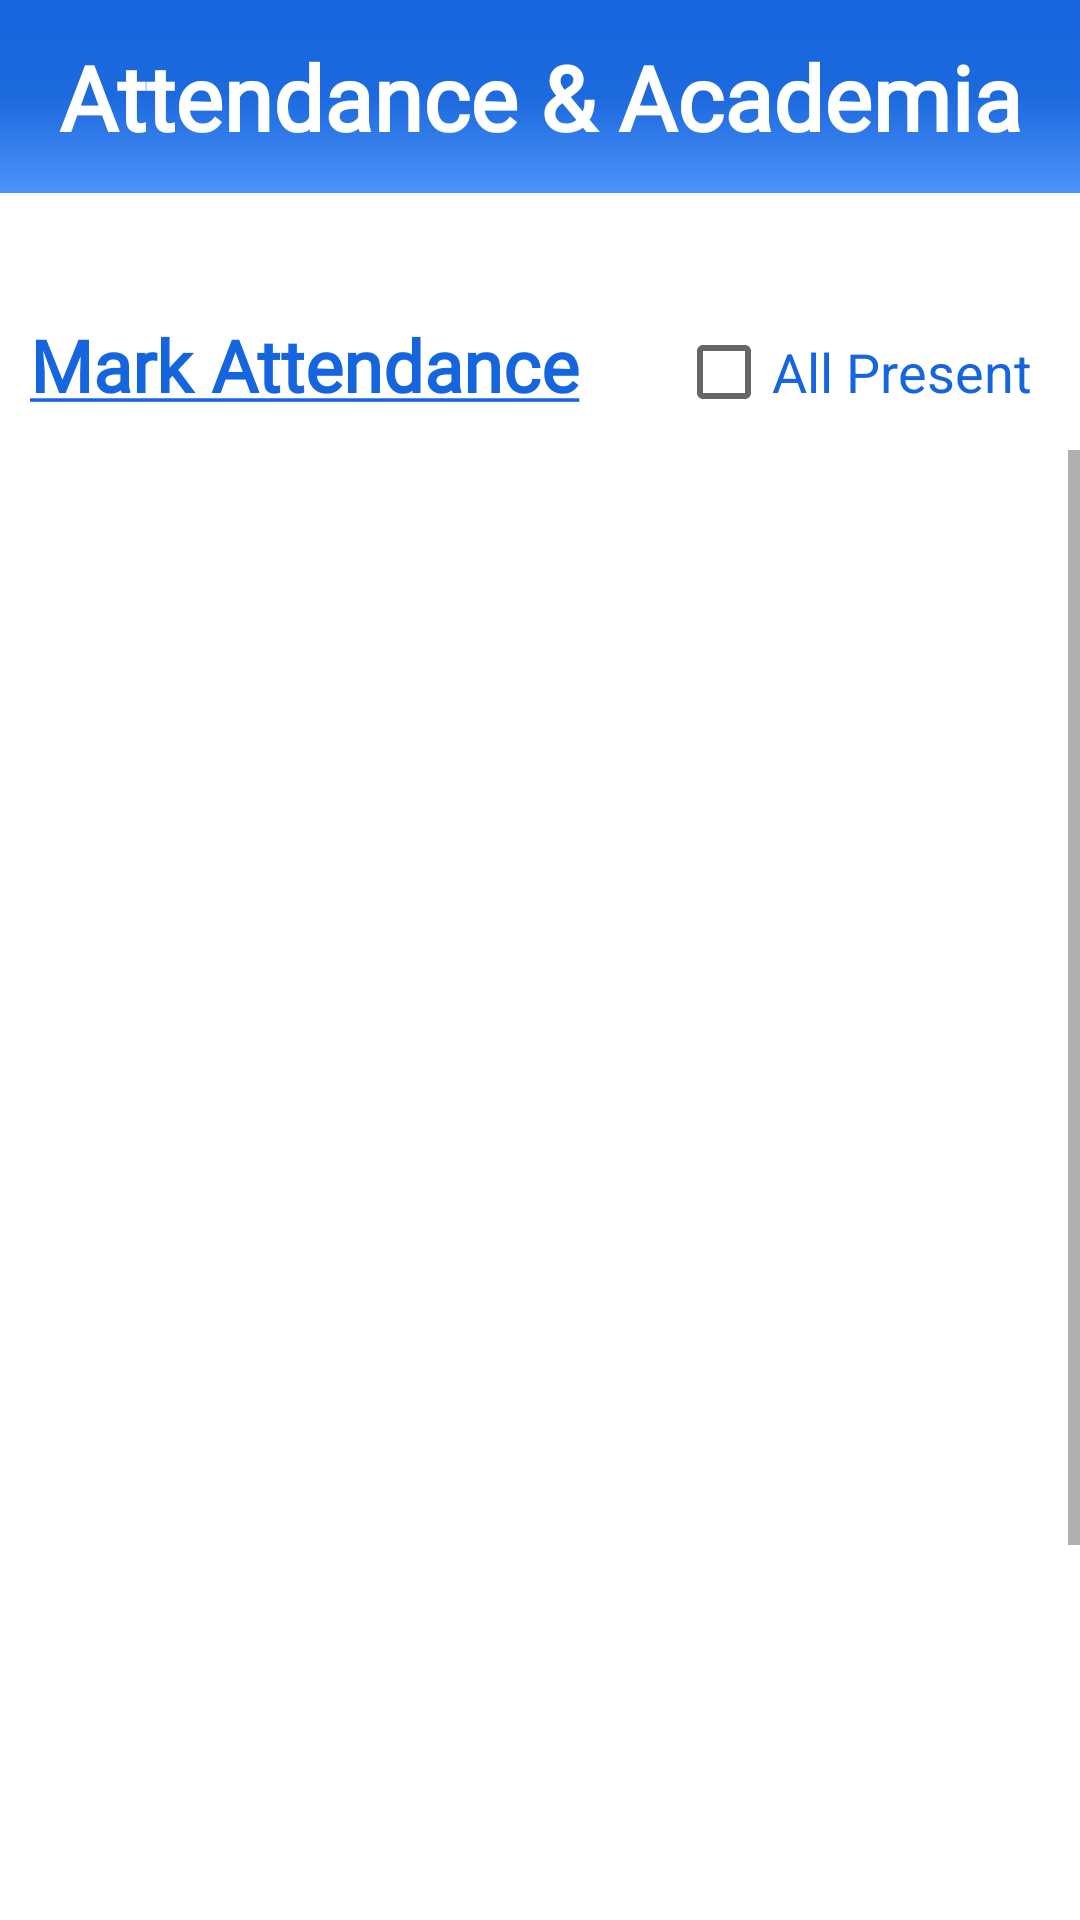

Write the Android layout XML for this screen, with the resource values it uses.
<!-- AndroidManifest.xml: application theme Theme.Attendanceacademia -->
<!-- res/layout/activity_mark_attendance.xml -->
<?xml version="1.0" encoding="utf-8"?>
<RelativeLayout xmlns:android="http://schemas.android.com/apk/res/android"
    xmlns:tools="http://schemas.android.com/tools"
    android:layout_width="match_parent"
    android:layout_height="match_parent"

    tools:context=".Faculty.mark_attendance">


    <LinearLayout
        android:layout_width="match_parent"
        android:layout_height="match_parent"
        android:orientation="vertical">
        <include
            layout="@layout/main_toolbar"/>

    </LinearLayout>


    <LinearLayout
        android:layout_width="match_parent"
        android:layout_height="wrap_content"
        android:orientation="horizontal"
        android:layout_marginTop="100dp"
        >

        <TextView
            android:layout_width="wrap_content"
            android:layout_height="35dp"
            android:text="@string/mark"
            android:layout_marginStart="10dp"
            android:layout_weight="2"
            android:fontFamily="@font/amaranth"
            android:textStyle="bold"
            android:textColor="@color/blue"
            android:textSize="24sp"
            />

        <CheckBox
            android:id="@+id/checkall"
            android:layout_width="wrap_content"
            android:layout_height="wrap_content"
            android:text="All Present"
            android:textSize="18sp"
            android:layout_weight="1"
            android:textColor="@color/blue"
            />

    </LinearLayout>


    <ScrollView
        android:layout_width="match_parent"
        android:layout_height="wrap_content"
        android:layout_marginTop="150dp">
        <LinearLayout
            android:layout_width="match_parent"
            android:layout_height="wrap_content"
            android:orientation="vertical">
            <ListView
                android:id="@+id/attend_list"
                android:layout_width="match_parent"
                android:layout_height="600dp"
                android:divider="@color/blue"
                android:dividerHeight="2dp"
                android:choiceMode="multipleChoice"
                android:layout_marginTop="10dp"
                />

            <LinearLayout
                android:layout_width="match_parent"
                android:layout_height="wrap_content"
                android:orientation="horizontal">

                <TextView
                    android:id="@+id/showtotal"
                    android:layout_width="wrap_content"
                    android:layout_height="35dp"
                    android:text="Total: 0"
                    android:layout_marginStart="10dp"
                    android:layout_weight="2"
                    android:textStyle="bold"
                    android:textColor="@color/blue"
                    android:textSize="18sp"
                    />
                <android.widget.Button
                    android:layout_width="wrap_content"
                    android:layout_height="wrap_content"
                    android:text="Submit"
                    android:onClick="markattendence"
                    android:layout_weight="1"
                    android:layout_marginEnd="10dp"
                    android:textColor="@color/white"
                    android:background="@drawable/buttondesign"
                    />

            </LinearLayout>

        </LinearLayout>
    </ScrollView>
</RelativeLayout>
<!-- res/layout/main_toolbar.xml (included above) -->
<?xml version="1.0" encoding="utf-8"?>
<LinearLayout
    xmlns:android="http://schemas.android.com/apk/res/android"
    android:layout_width="match_parent"
    android:layout_height="wrap_content"
    android:orientation="horizontal"
    android:padding="12dp"
    android:gravity="center_vertical"
    android:background="@drawable/backgroundgradient">


    <TextView
        android:layout_width="0dp"
        android:layout_height="wrap_content"
        android:layout_weight="1"
        android:fontFamily="@font/rancho"
        android:text="Attendance &amp; Academia"
        android:textAlignment="center"
        android:textColor="@color/white"
        android:textSize="30sp"
        android:textStyle="bold" />

</LinearLayout>
<!-- resources referenced by this layout -->
<resources>
  <color name="blue">#1565df</color>
  <color name="white">#FFFFFFFF</color>
  <!-- drawable backgroundgradient (drawable) -->
  <?xml version="1.0" encoding="utf-8"?>
  <selector xmlns:android="http://schemas.android.com/apk/res/android">
      <item>
          <shape>
              <gradient
                  android:startColor="#1565df"
                  android:centerColor="#1d6ade"
                  android:endColor="#4d92fa"
  
                  android:type="linear"
                  android:angle="270"
                  />
  
              <size
                  android:width="100dp"
                  android:height="50dp"
  
                  />
  
          </shape>
      </item>
  </selector>
  <!-- drawable buttondesign (drawable) -->
  <?xml version="1.0" encoding="utf-8"?>
  <layer-list xmlns:android="http://schemas.android.com/apk/res/android">
      <item>
          <shape android:shape="rectangle">
              <gradient
                  android:startColor="#1565df"
                  android:endColor="#0396FF"
                  android:angle="270" />
              <corners android:radius="16dp"/>
          </shape>
      </item>
  </layer-list>
  <string name="mark"><u>Mark Attendance</u></string>
  <style name="Theme.Attendanceacademia" parent="Theme.MaterialComponents.DayNight.NoActionBar">
          
          <item name="colorPrimary">@color/purple_500</item>
          <item name="colorPrimaryVariant">@color/purple_700</item>
          <item name="colorOnPrimary">@color/white</item>
          
          <item name="colorSecondary">@color/teal_200</item>
          <item name="colorSecondaryVariant">@color/teal_700</item>
          <item name="colorOnSecondary">@color/black</item>
          
          <item name="android:statusBarColor" tools:targetApi="l">?attr/colorPrimaryVariant</item>
          
      </style>
  <color name="purple_500">#FF6200EE</color>
  <color name="purple_700">#FF3700B3</color>
  <color name="teal_200">#FF03DAC5</color>
  <color name="teal_700">#FF018786</color>
  <color name="black">#FF000000</color>
</resources>
